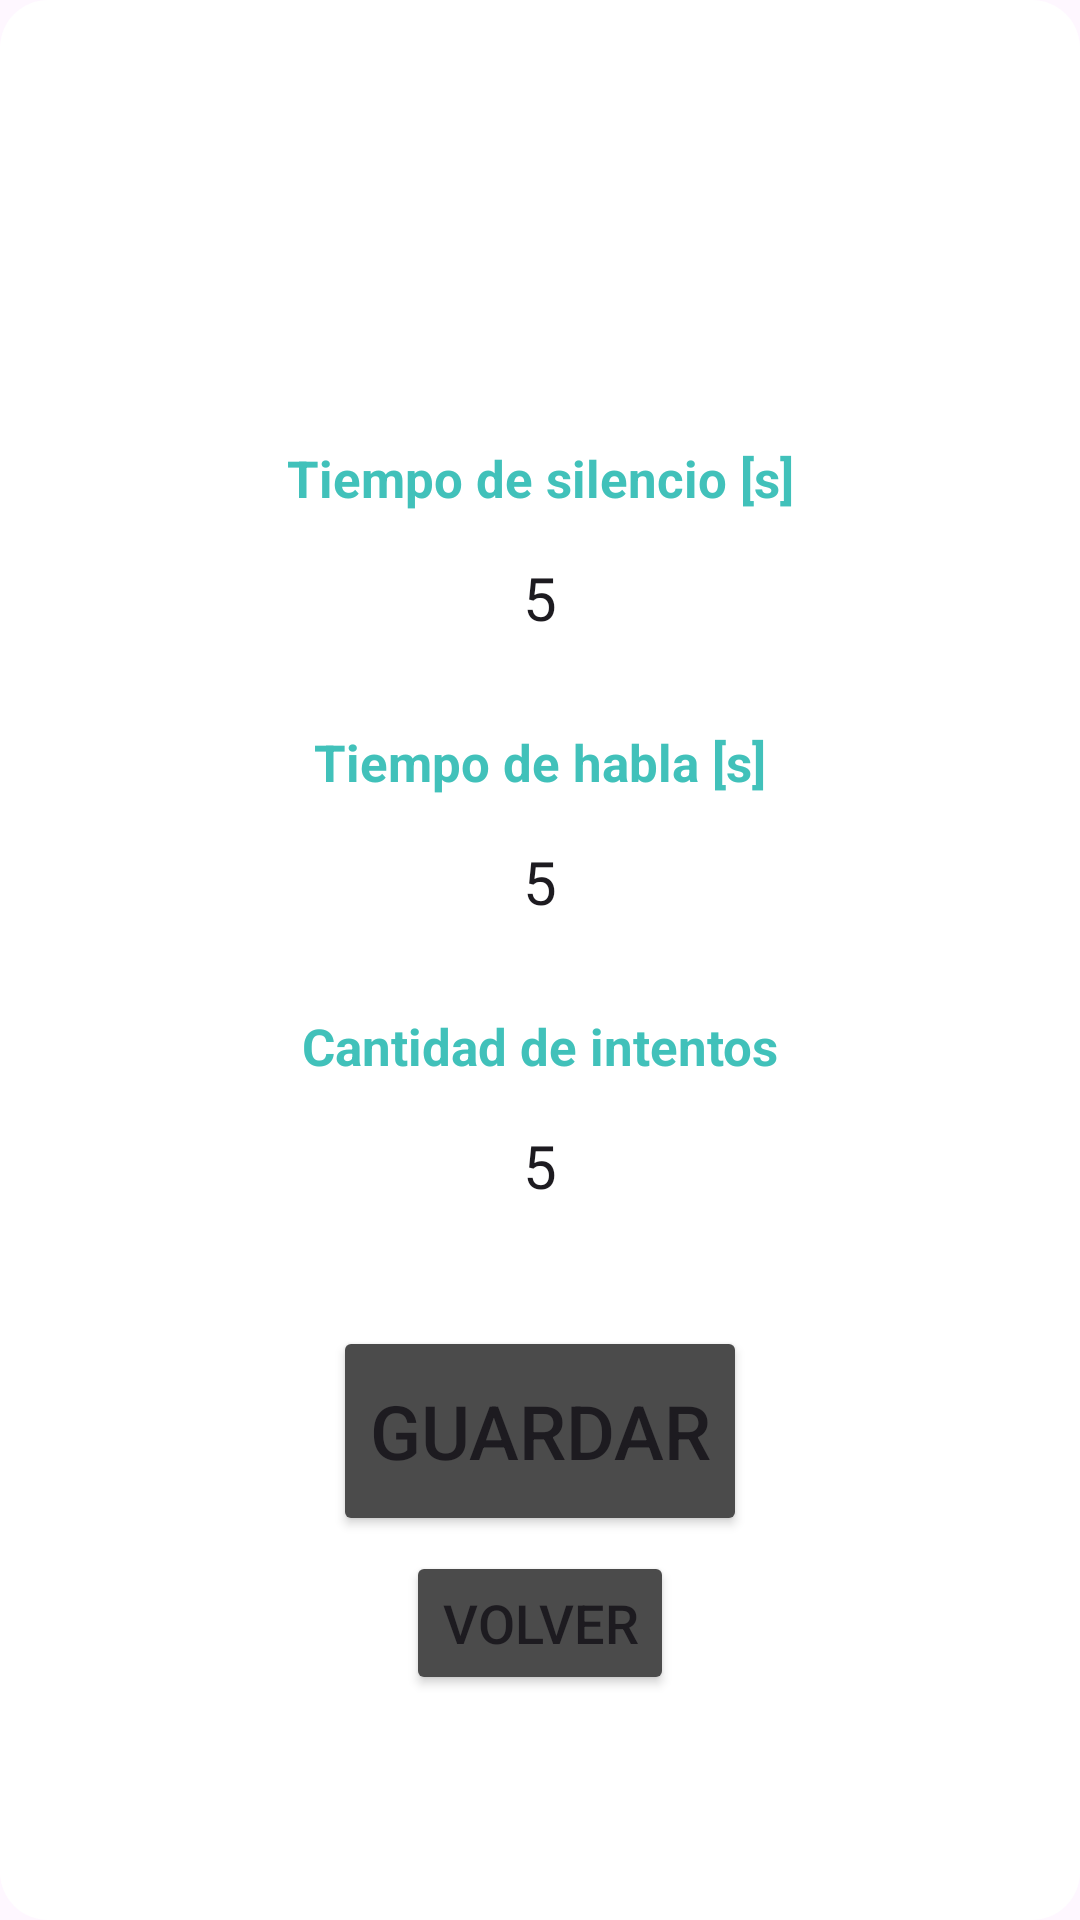

Here is an Android app screen rendered from its layout file. Give the layout XML and the strings, colors and styles it references.
<!-- AndroidManifest.xml: application theme Theme.InterfazFinal -->
<!-- res/layout/activity_admin_habla_tono.xml -->
<?xml version="1.0" encoding="utf-8"?>
<LinearLayout
    xmlns:android="http://schemas.android.com/apk/res/android"
    xmlns:app="http://schemas.android.com/apk/res-auto"
    xmlns:tools="http://schemas.android.com/tools"
    android:layout_width="wrap_content"
    android:layout_height="wrap_content"
    android:layout_gravity="center"
    android:gravity="center"
    android:background="@drawable/rounded_white_background"
    android:orientation="vertical">

    <ScrollView
        android:layout_width="340dp"
        android:layout_height="600dp"
        android:layout_marginTop="20dp"
        android:padding="10dp"
        android:id="@+id/scrollView">

        <LinearLayout
            android:layout_width="match_parent"
            android:layout_height="match_parent"
            android:orientation="vertical"
            android:gravity="center">

            <Spinner
                android:id="@+id/spinnerLevel"
                android:layout_width="265dp"
                android:layout_height="53dp"
                android:background="@drawable/custom_spinner"
                android:layout_marginTop="25dp"
                android:layout_marginBottom="10dp"/>

            <TextView
                android:id="@+id/textTiempoSilencio"
                android:layout_width="match_parent"
                android:layout_height="wrap_content"
                android:layout_marginTop="20dp"
                android:text="Tiempo de silencio [s]"
                android:textAlignment="center"
                android:textColor="@color/blue"
                android:textSize="17sp"
                android:textStyle="bold"/>

            <EditText
                android:id="@+id/editTiempoSilencio"
                android:layout_width="272dp"
                android:layout_height="47dp"
                android:layout_marginTop="5dp"
                android:textAlignment="center"
                android:text="5"
                android:textSize="20sp"
                android:background="@drawable/custom_edittext"
                android:inputType="number"/>

            <TextView
                android:id="@+id/textTiempoHabla"
                android:layout_width="match_parent"
                android:layout_height="wrap_content"
                android:layout_marginTop="20dp"
                android:text="Tiempo de habla [s]"
                android:textAlignment="center"
                android:textColor="@color/blue"
                android:textSize="17sp"
                android:textStyle="bold"/>

            <EditText
                android:id="@+id/editTiempoHabla"
                android:layout_width="272dp"
                android:layout_height="47dp"
                android:layout_marginTop="5dp"
                android:textSize="20sp"
                android:text="5"
                android:textAlignment="center"
                android:background="@drawable/custom_edittext"
                android:inputType="number"/>

            <TextView
                android:id="@+id/textIntentos"
                android:layout_width="match_parent"
                android:layout_height="wrap_content"
                android:layout_marginTop="20dp"
                android:text="Cantidad de intentos"
                android:textAlignment="center"
                android:textColor="@color/blue"
                android:textSize="17sp"
                android:textStyle="bold"/>

            <EditText
                android:id="@+id/editIntentos"
                android:layout_width="272dp"
                android:layout_height="47dp"
                android:layout_marginTop="5dp"
                android:textSize="20sp"
                android:text="5"
                android:textAlignment="center"
                android:background="@drawable/custom_edittext"
                android:inputType="number"/>

            <Button
                android:id="@+id/saveButton"
                android:layout_width="wrap_content"
                android:layout_height="70dp"
                android:backgroundTint="@color/dark_grey"
                android:layout_marginTop="30dp"
                android:text="Guardar"
                android:textSize="25sp"
                app:cornerRadius="20dp"/>

            <Button
                android:id="@+id/cancelButton"
                android:layout_width="wrap_content"
                android:layout_height="wrap_content"
                android:backgroundTint="@color/dark_grey"
                android:layout_marginTop="5dp"
                android:layout_marginBottom="20dp"
                android:text="Volver"
                android:textSize="18sp"
                app:cornerRadius="20dp"/>

        </LinearLayout>


    </ScrollView>


</LinearLayout>
<!-- resources referenced by this layout -->
<resources>
  <color name="blue">#41C1BA</color>
  <color name="dark_grey">#4b4b4b</color>
  <!-- drawable custom_spinner (drawable) -->
  <?xml version="1.0" encoding="utf-8"?>
  <selector xmlns:android="http://schemas.android.com/apk/res/android">
  
      <item>
          <layer-list>
              <item>
                  <shape android:shape="rectangle">
                      <stroke
                          android:width="3dp"
                          android:color="@color/blue"/>
                      <corners
                          android:radius="20dp"/>
                      <padding
                          android:right="15dp"/>
                  </shape>
              </item>
              <item
                  android:drawable="@drawable/arrow_drop_down"
                  android:gravity="center|end"
                  android:width="32dp"
                  android:height="37dp"/>
          </layer-list>
      </item>
  
  </selector>
  <!-- drawable rounded_white_background (drawable) -->
  <?xml version="1.0" encoding="utf-8"?>
      <shape xmlns:android="http://schemas.android.com/apk/res/android">
          <solid android:color="#FFFFFF" />
          <corners android:radius="16dp" />
      </shape>
  <style name="Theme.InterfazFinal" parent="Base.Theme.InterfazFinal" />
  <style name="Base.Theme.InterfazFinal" parent="Theme.Material3.DayNight.NoActionBar">
          
          
      </style>
</resources>
